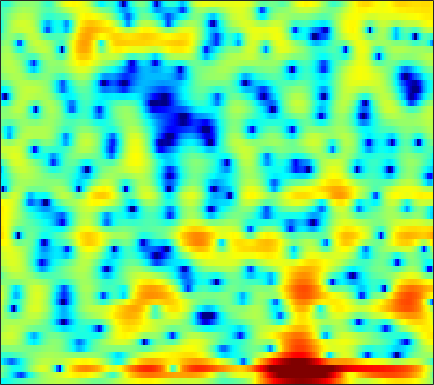

The file beside this chart, header and first rows:
-5.5971, -5.3301, -4.952, -4.5797, -4.3034, -3.9338, -3.5709, -3.3083, -2.9383, -2.6057, -2.2188, -1.9367, -1.5439, -1.1525, -0.84669, -0.43583, -0.021495, 0.27391, 0.66115, 1.0147, 1.3337, 1.5586, 1.8129, 2.0501
-1.115, -1.686, -2.566, -3.611, -4.541, -6.069, -7.976, -9.71, -12.4, -14.14, -12.7, -10.48, -7.62, -5.339, -3.943, -2.414, -1.195, -0.4493, 0.3672, 0.9942, 1.486, 1.78, 2.089, 2.342
0.2812, -0.5884, -1.762, -2.901, -3.656, -4.433, -4.87, -5.016, -4.929, -4.439, -3.619, -2.798, -1.569, -0.2372, 0.6822, 1.812, 2.718, 3.236, 3.686, 3.849, 3.7, 3.313, 2.416, 0.9047
-5.627, -6.648, -8.327, -10.22, -11.43, -11.95, -10.76, -9.337, -7.408, -5.65, -4.123, -3.113, -1.909, -0.8937, -0.2126, 0.5798, 1.241, 1.634, 2.037, 2.309, 2.445, 2.475, 2.409, 2.294
-3.458, -3.356, -3.262, -3.186, -3.099, -2.934, -2.694, -2.477, -2.137, -1.754, -1.339, -1.024, -0.6157, -0.2188, 0.05783, 0.4112, 0.7286, 0.9392, 1.179, 1.363, 1.504, 1.571, 1.618, 1.619
-0.4326, -0.2157, 0.001137, 0.1487, 0.219, 0.2571, 0.2529, 0.2161, 0.1361, 0.01695, -0.1243, -0.2362, -0.3742, -0.4603, -0.5025, -0.4841, -0.3826, -0.2614, -0.04292, 0.1954, 0.4255, 0.5742, 0.7166, 0.7712
2.016, 2.266, 2.5, 2.617, 2.621, 2.499, 2.22, 1.89, 1.312, 0.5238, -0.4994, -1.424, -2.875, -4.46, -5.567, -6.342, -5.929, -5.064, -3.664, -2.349, -1.294, -0.6741, -0.06127, 0.3164
2.145, 2.602, 3.042, 3.294, 3.365, 3.29, 3.021, 2.68, 2.02, 1.1, -0.131, -1.299, -3.243, -5.641, -7.583, -9.179, -8.27, -6.682, -4.64, -3.068, -1.926, -1.334, -0.82, -0.5707
1.092, 1.63, 2.164, 2.507, 2.659, 2.731, 2.671, 2.538, 2.258, 1.874, 1.395, 0.9925, 0.4278, -0.1081, -0.4556, -0.8087, -1.01, -1.086, -1.119, -1.176, -1.333, -1.535, -1.956, -2.564
1.137, 1.354, 1.536, 1.62, 1.644, 1.643, 1.653, 1.669, 1.694, 1.727, 1.749, 1.749, 1.712, 1.637, 1.543, 1.374, 1.138, 0.907, 0.5034, -0.0301, -0.7075, -1.345, -2.41, -3.771
1.717, 1.256, 0.499, -0.3544, -0.9665, -1.559, -1.7, -1.466, -0.7996, 0.03963, 0.8553, 1.401, 1.994, 2.42, 2.618, 2.726, 2.649, 2.479, 2.09, 1.507, 0.7303, 0.02446, -1.089, -2.371
2.396, 1.192, -0.903, -3.833, -6.994, -14.61, -21.69, -11.49, -5.888, -2.646, -0.4415, 0.7951, 2.058, 2.949, 3.415, 3.78, 3.879, 3.798, 3.453, 2.866, 2.031, 1.241, -0.001123, -1.476
2.999, 1.9, 0.2413, -1.52, -2.784, -4.144, -4.717, -4.513, -3.591, -2.256, -0.8004, 0.2388, 1.465, 2.447, 3.011, 3.522, 3.739, 3.707, 3.383, 2.771, 1.841, 0.9418, -0.5485, -2.447
3.453, 2.455, 0.8896, -0.9836, -2.608, -5.107, -7.692, -8.858, -7.847, -5.129, -2.519, -0.8714, 0.8812, 2.199, 2.921, 3.565, 3.86, 3.877, 3.64, 3.085, 2.217, 1.343, -0.1242, -1.951
2.523, 1.917, 0.8641, -0.5162, -1.81, -3.879, -6.075, -7.066, -6.27, -4.012, -1.768, -0.3715, 1.101, 2.181, 2.756, 3.251, 3.481, 3.471, 3.255, 2.798, 2.116, 1.445, 0.3475, -1.031
-0.2859, 0.02062, 0.2368, 0.248, 0.1574, -0.008317, -0.1449, -0.1568, -0.01139, 0.2958, 0.7002, 0.9996, 1.353, 1.595, 1.696, 1.716, 1.61, 1.459, 1.166, 0.804, 0.365, 0.008222, -0.5267, -1.115
-1.731, -0.6297, 0.4284, 1.147, 1.505, 1.818, 1.994, 2.056, 2.059, 1.987, 1.826, 1.648, 1.313, 0.8575, 0.446, -0.1806, -0.8598, -1.352, -1.908, -2.297, -2.475, -2.491, -2.415, -2.251
0.5077, 1.233, 2.037, 2.639, 2.967, 3.247, 3.352, 3.32, 3.132, 2.779, 2.243, 1.714, 0.8169, -0.3232, -1.361, -3.023, -5.026, -6.677, -8.828, -9.874, -9.167, -7.994, -6.348, -4.948
2.222, 2.679, 3.202, 3.591, 3.793, 3.916, 3.869, 3.721, 3.372, 2.832, 2.09, 1.387, 0.2241, -1.23, -2.558, -4.725, -7.487, -10.13, -14.54, -17.31, -14.3, -11.66, -9.027, -7.149
2.532, 3.075, 3.609, 3.946, 4.064, 4.063, 3.897, 3.671, 3.237, 2.645, 1.898, 1.222, 0.1658, -1.084, -2.142, -3.674, -5.287, -6.436, -7.743, -8.536, -8.739, -8.544, -8.008, -7.328
3.204, 3.803, 4.245, 4.356, 4.266, 3.972, 3.544, 3.174, 2.65, 2.112, 1.53, 1.026, 0.2275, -0.7727, -1.682, -3.134, -4.855, -6.296, -8.264, -9.952, -10.58, -10.2, -9.028, -7.812
5.488, 5.563, 5.307, 4.635, 3.881, 2.587, 1.125, 0.1205, -0.6998, -0.7895, -0.4873, -0.273, -0.2302, -0.5886, -1.163, -2.382, -4.201, -6.096, -9.77, -15.7, -19.8, -14.66, -9.817, -7.016
6.95, 6.486, 5.528, 4.075, 2.556, -0.2926, -4.777, -10.69, -23.29, -8.673, -4.321, -2.586, -1.322, -0.832, -0.8396, -1.232, -1.99, -2.716, -3.746, -4.64, -5.048, -4.973, -4.566, -3.953
6.633, 6.101, 5.175, 3.994, 2.934, 1.34, -0.3028, -1.37, -2.228, -2.326, -1.958, -1.639, -1.316, -1.199, -1.246, -1.48, -1.861, -2.215, -2.721, -3.205, -3.656, -3.955, -4.314, -4.654
6.198, 5.793, 5.137, 4.365, 3.728, 2.839, 1.96, 1.345, 0.6105, 0.003799, -0.4953, -0.825, -1.233, -1.647, -1.969, -2.434, -2.923, -3.302, -3.824, -4.373, -4.958, -5.446, -6.143, -7.038
6.072, 5.763, 5.261, 4.668, 4.173, 3.449, 2.669, 2.052, 1.211, 0.3528, -0.5131, -1.152, -1.968, -2.746, -3.305, -4.006, -4.673, -5.152, -5.759, -6.334, -6.846, -7.188, -7.646, -8.159
6.09, 5.812, 5.378, 4.87, 4.43, 3.753, 2.947, 2.248, 1.181, -0.04815, -1.406, -2.468, -3.86, -5.07, -5.807, -6.586, -7.285, -7.85, -8.731, -9.598, -10.17, -10.16, -9.617, -8.675
5.517, 5.208, 4.881, 4.6, 4.369, 3.961, 3.345, 2.692, 1.476, -0.2176, -2.525, -4.768, -8.513, -12.04, -12.4, -10.76, -9.64, -9.609, -10.8, -14.06, -22.71, -26.58, -13.81, -8.749
1.021, 0.4686, 0.6988, 1.614, 2.332, 3.021, 3.276, 3.143, 2.497, 1.281, -0.5837, -2.448, -5.506, -8.133, -8.338, -6.907, -5.575, -5.071, -4.945, -5.248, -5.381, -4.997, -3.799, -2.209
-12.09, -21.55, -10.28, -4.713, -2.274, -0.1843, 1.057, 1.58, 1.839, 1.694, 1.241, 0.7823, 0.1354, -0.3984, -0.6486, -0.7793, -0.7602, -0.7109, -0.638, -0.5241, -0.3432, -0.1473, 0.2163, 0.6524
-5.782, -5.738, -4.965, -3.621, -2.513, -1.164, -0.07844, 0.5415, 1.117, 1.429, 1.53, 1.496, 1.377, 1.205, 1.064, 0.8861, 0.725, 0.6237, 0.4975, 0.3975, 0.3167, 0.2767, 0.2545, 0.2595
-6.498, -5.422, -3.967, -2.573, -1.613, -0.4795, 0.4563, 1.017, 1.577, 1.938, 2.125, 2.165, 2.102, 1.944, 1.776, 1.501, 1.186, 0.9277, 0.5716, 0.1909, -0.1878, -0.4551, -0.7803, -1.042
-8.409, -5.781, -3.235, -1.345, -0.2326, 0.9396, 1.812, 2.294, 2.724, 2.942, 2.974, 2.898, 2.667, 2.324, 2.014, 1.538, 1.004, 0.5552, -0.103, -0.8527, -1.685, -2.356, -3.256, -3.991
-3.227, -1.864, -0.2478, 1.096, 1.908, 2.747, 3.317, 3.582, 3.717, 3.614, 3.287, 2.907, 2.268, 1.516, 0.9235, 0.1638, -0.5369, -1.037, -1.77, -2.71, -4.048, -5.429, -8.053, -11.9
1.203, 1.75, 2.46, 3.075, 3.457, 3.831, 4.023, 4.025, 3.819, 3.331, 2.511, 1.649, 0.1542, -1.699, -3.206, -4.87, -5.456, -5.211, -4.671, -4.454, -4.844, -5.585, -7.124, -9.057
2.878, 2.995, 3.142, 3.289, 3.402, 3.53, 3.592, 3.546, 3.301, 2.764, 1.828, 0.7832, -1.251, -4.375, -7.979, -16.66, -15.1, -9.708, -6.015, -4.143, -3.238, -3.001, -3.068, -3.309
2.1, 1.678, 1.123, 0.7763, 0.7419, 1.023, 1.524, 1.915, 2.286, 2.389, 2.165, 1.77, 0.9572, -0.09585, -0.9098, -1.722, -1.901, -1.643, -1.049, -0.4756, -0.1083, 0.002499, -0.09473, -0.4637
-0.8911, -2.439, -5.299, -8.765, -9.543, -6.493, -3.238, -1.432, 0.2664, 1.349, 1.971, 2.206, 2.302, 2.233, 2.136, 2.008, 1.94, 1.941, 1.979, 2.003, 1.937, 1.806, 1.493, 0.9456
-2.22, -3.522, -5.762, -8.008, -8.411, -6.511, -3.969, -2.364, -0.7405, 0.3883, 1.126, 1.481, 1.755, 1.879, 1.914, 1.929, 1.935, 1.948, 1.97, 1.97, 1.917, 1.81, 1.554, 1.158
-0.9201, -1.213, -1.579, -1.775, -1.734, -1.406, -0.86, -0.401, 0.1552, 0.5552, 0.7712, 0.8037, 0.7066, 0.5058, 0.3393, 0.1838, 0.1662, 0.2557, 0.4815, 0.7716, 1.034, 1.158, 1.198, 1.078
0.3875, 0.411, 0.464, 0.5892, 0.7335, 0.9686, 1.214, 1.359, 1.448, 1.348, 0.9968, 0.5405, -0.3613, -1.581, -2.619, -3.806, -4.095, -3.542, -2.255, -0.9278, 0.1244, 0.7002, 1.178, 1.333
0.06415, 0.09087, 0.2674, 0.6238, 0.9852, 1.515, 1.996, 2.263, 2.423, 2.295, 1.782, 1.088, -0.3909, -2.791, -5.604, -12.61, -19.82, -10.12, -4.581, -1.61, 0.1828, 1.032, 1.68, 1.884
-4.385, -5.006, -4.995, -3.811, -2.52, -0.805, 0.6065, 1.415, 2.148, 2.486, 2.441, 2.155, 1.465, 0.4855, -0.3372, -1.264, -1.542, -1.208, -0.3345, 0.593, 1.314, 1.653, 1.803, 1.639
-10.54, -15.37, -23.53, -11.32, -7.031, -3.428, -1.066, 0.1923, 1.383, 2.127, 2.528, 2.643, 2.61, 2.439, 2.27, 2.061, 1.917, 1.869, 1.852, 1.822, 1.69, 1.484, 1.022, 0.3109
-5.761, -5.907, -5.536, -4.411, -3.268, -1.695, -0.2985, 0.569, 1.462, 2.096, 2.494, 2.674, 2.779, 2.77, 2.716, 2.607, 2.467, 2.335, 2.112, 1.801, 1.343, 0.8682, 0.01635, -1.17
-2.318, -1.909, -1.338, -0.6967, -0.1883, 0.4755, 1.073, 1.447, 1.825, 2.057, 2.151, 2.144, 2.062, 1.932, 1.825, 1.688, 1.572, 1.486, 1.343, 1.117, 0.7597, 0.3614, -0.3999, -1.479
-0.2762, 0.1829, 0.7018, 1.136, 1.407, 1.684, 1.842, 1.869, 1.787, 1.54, 1.148, 0.7631, 0.1863, -0.373, -0.708, -0.9498, -0.9167, -0.7391, -0.417, -0.1225, 0.04581, 0.04954, -0.1338, -0.5303
0.951, 1.343, 1.766, 2.049, 2.168, 2.198, 2.067, 1.852, 1.38, 0.6678, -0.3372, -1.32, -2.996, -5.068, -6.647, -7.708, -6.644, -5.143, -3.227, -1.743, -0.7186, -0.2024, 0.2176, 0.3809
1.312, 1.673, 2.046, 2.243, 2.269, 2.147, 1.85, 1.516, 0.8916, 0.0529, -1.1, -2.238, -4.325, -7.487, -10.93, -14.93, -10.51, -7.056, -3.932, -1.888, -0.5679, 0.06503, 0.5739, 0.7789
0.9178, 1.415, 1.825, 1.957, 1.876, 1.552, 1.041, 0.5913, 0.001286, -0.5206, -0.9815, -1.311, -1.784, -2.244, -2.495, -2.457, -1.905, -1.248, -0.309, 0.493, 1.019, 1.228, 1.204, 0.8602
0.1928, 0.9125, 1.39, 1.377, 1.041, 0.1372, -1.277, -2.569, -4.054, -4.27, -3.094, -1.974, -0.6518, 0.3574, 0.9277, 1.526, 1.997, 2.274, 2.542, 2.65, 2.567, 2.368, 1.849, 0.9753
-0.7445, -0.03766, 0.5301, 0.5601, 0.1694, -1.016, -3.268, -6.077, -12.66, -13.11, -6.151, -3.049, -0.4264, 1.182, 1.991, 2.643, 2.933, 2.966, 2.818, 2.502, 2.081, 1.675, 1.087, 0.3775
-2.224, -1.254, -0.2302, 0.4013, 0.59, 0.4728, 0.03528, -0.3963, -0.7612, -0.602, 0.1458, 0.8588, 1.769, 2.414, 2.676, 2.718, 2.393, 1.926, 1.026, -0.07437, -1.2, -1.881, -2.406, -2.503
-4.544, -2.678, -0.834, 0.4656, 1.172, 1.83, 2.257, 2.489, 2.723, 2.954, 3.183, 3.315, 3.398, 3.319, 3.071, 2.46, 1.445, 0.3507, -1.693, -4.697, -9.074, -13.02, -12.68, -8.657
-4.253, -2.754, -1.088, 0.2063, 0.9809, 1.809, 2.439, 2.811, 3.176, 3.423, 3.536, 3.545, 3.405, 3.071, 2.676, 1.904, 0.806, -0.2805, -2.106, -4.429, -7.119, -8.757, -9.002, -7.488
-2.76, -2.05, -1.167, -0.3264, 0.2544, 0.9382, 1.516, 1.871, 2.255, 2.505, 2.625, 2.628, 2.508, 2.216, 1.905, 1.335, 0.6017, -0.04213, -0.9919, -1.948, -2.814, -3.252, -3.526, -3.444
-2.478, -2.225, -1.816, -1.314, -0.8904, -0.2961, 0.2729, 0.6491, 1.066, 1.361, 1.536, 1.571, 1.526, 1.376, 1.18, 0.828, 0.3703, -0.02719, -0.624, -1.218, -1.691, -1.946, -2.054, -1.897
-3.366, -3.718, -3.849, -3.512, -2.967, -2.02, -1.076, -0.4692, 0.112, 0.4725, 0.629, 0.6621, 0.6338, 0.5937, 0.533, 0.4058, 0.1502, -0.1661, -0.7706, -1.591, -2.504, -3.099, -3.376, -2.779
